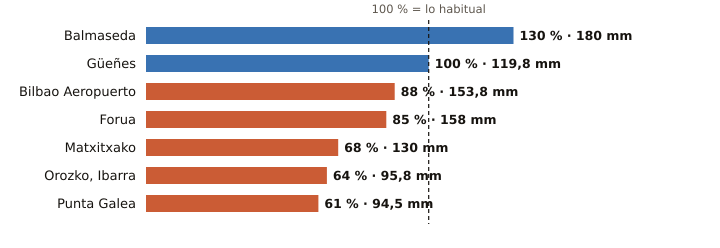

The data file committed next to this chart (first rows):
estacion, provincia, indicativo, mm_otono, referencia_mm, pct, periodo_referencia, hasta, hora
Balmaseda, Bizkaia, 1078C, 180.0, 138.0, 130, 2009-2025, 2026-10-28, 17
Güeñes, Bizkaia, 1078I, 119.8, 120.3, 100, 1997-2025, 2026-10-28, 17
Bilbao Aeropuerto, Bizkaia, 1082, 153.8, 174.4, 88, 1991-2020, 2026-10-28, 17
Forua, Bizkaia, 1056K, 158.0, 185.5, 85, 2009-2025, 2026-10-28, 17
Matxitxako, Bizkaia, 1057B, 130.0, 191.8, 68, 1991-2020, 2026-10-28, 17
Orozko, Ibarra, Bizkaia, 1064L, 95.8, 150.6, 64, 2010-2025, 2026-10-28, 17
Punta Galea, Bizkaia, 1059X, 94.5, 154.3, 61, 2005-2025, 2026-10-28, 17
